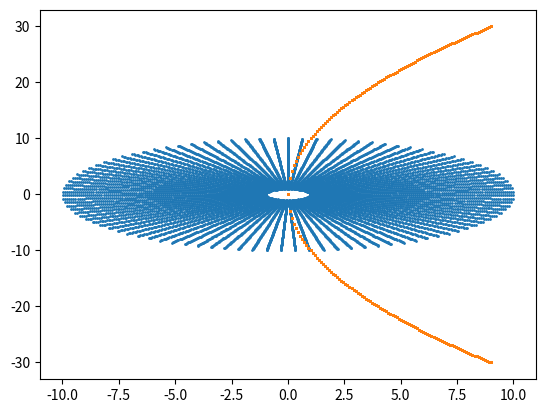
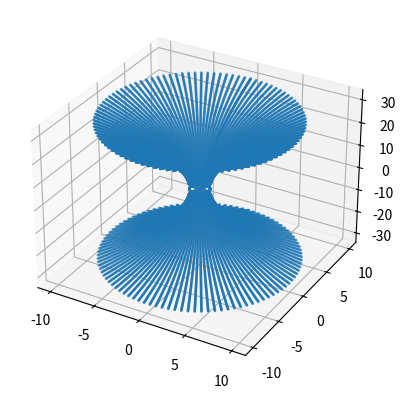

These charts were generated, in order, by the following Python code:
import numpy as np
from mpl_toolkits.mplot3d import Axes3D
import matplotlib.pyplot as plt

radius = 1
outer_radius = 10
resolution = 100
length = 10


def topdown():
    spaces = np.linspace(0, 2 * np.pi, resolution)
    x = radius * np.sin(spaces)
    y = radius * np.cos(spaces)

    directions = []
    for x_, y_ in zip(x, y):
        directions.append(np.array([[x_], [y_]]))

    points = []
    virt_coords = []
    max_k = outer_radius / radius
    ks = np.linspace(1, max_k, resolution)
    for direction in directions:
        for k in ks:
            point = direction * k
            points.append(point.tolist())

            virt_coords.append(np.sqrt(np.square(direction * (k - 1)).sum()).tolist())

    points_x, points_y = list(zip(*points))
    points_x = list(map(lambda x_: x_[0], points_x))
    points_y = list(map(lambda y_: y_[0], points_y))

    return points_x, points_y, virt_coords


x, y, virt_coords = topdown()
plt.scatter(x, y, s=1)
plt.show()


def pos_height():
    return (length * np.sqrt(virt_coords)).tolist()


def neg_height():
    return (-length * np.sqrt(virt_coords)).tolist()


pos_height_points = pos_height()
neg_height_points = neg_height()

plt.scatter(virt_coords * 2, pos_height_points + neg_height_points, s=1)
plt.show()

fig = plt.figure()
ax = fig.add_subplot(111, projection="3d")

ax.scatter(x * 2, y * 2, pos_height_points + neg_height_points, s=1)
plt.show()
